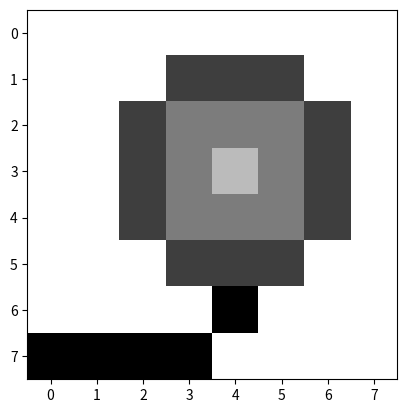
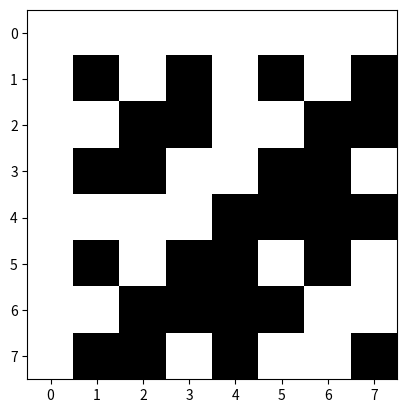
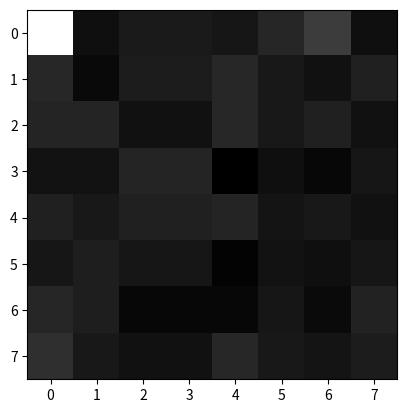

The script that saved these images, in order:
# -*- coding: utf-8 -*-
"""
Created on Thu Sep  6 01:35:42 2018

@author: IIST
"""

import numpy as np
from scipy import linalg
from PIL import Image
from matplotlib import pyplot as plt


def find_Hadamard(matrix):
    data = np.asarray( matrix, dtype="uint8" )
    #Plot original Image
    plt.figure()
    plt.imshow(data, cmap='gray')
    
    h = linalg.hadamard(8)
    #Plot Hadamard Matrix
    plt.figure()
    plt.imshow(h, cmap='gray')
    
    ht = h.T
    ght = np.dot(data,ht)
    hght = np.dot(h,ght)

    plt.figure()
    plt.imshow(hght, cmap='gray')

    a = hght
    ah = np.dot(a,h)
    htah = np.dot(ht,ah)

    plt.figure()
    plt.imshow(htah, cmap='gray')

find_Hadamard([[255,255,255,255,255,255,255,255],
     [255,255,255,100,100,100,255,255],
     [255,255,100,150,150,150,100,255],
     [255,255,100,150,200,150,100,255],
     [255,255,100,150,150,150,100,255],
     [255,255,255,100,100,100,255,255],
     [255,255,255,255,50,255,255,255],
     [50,50,50,50,255,255,255,255]])
